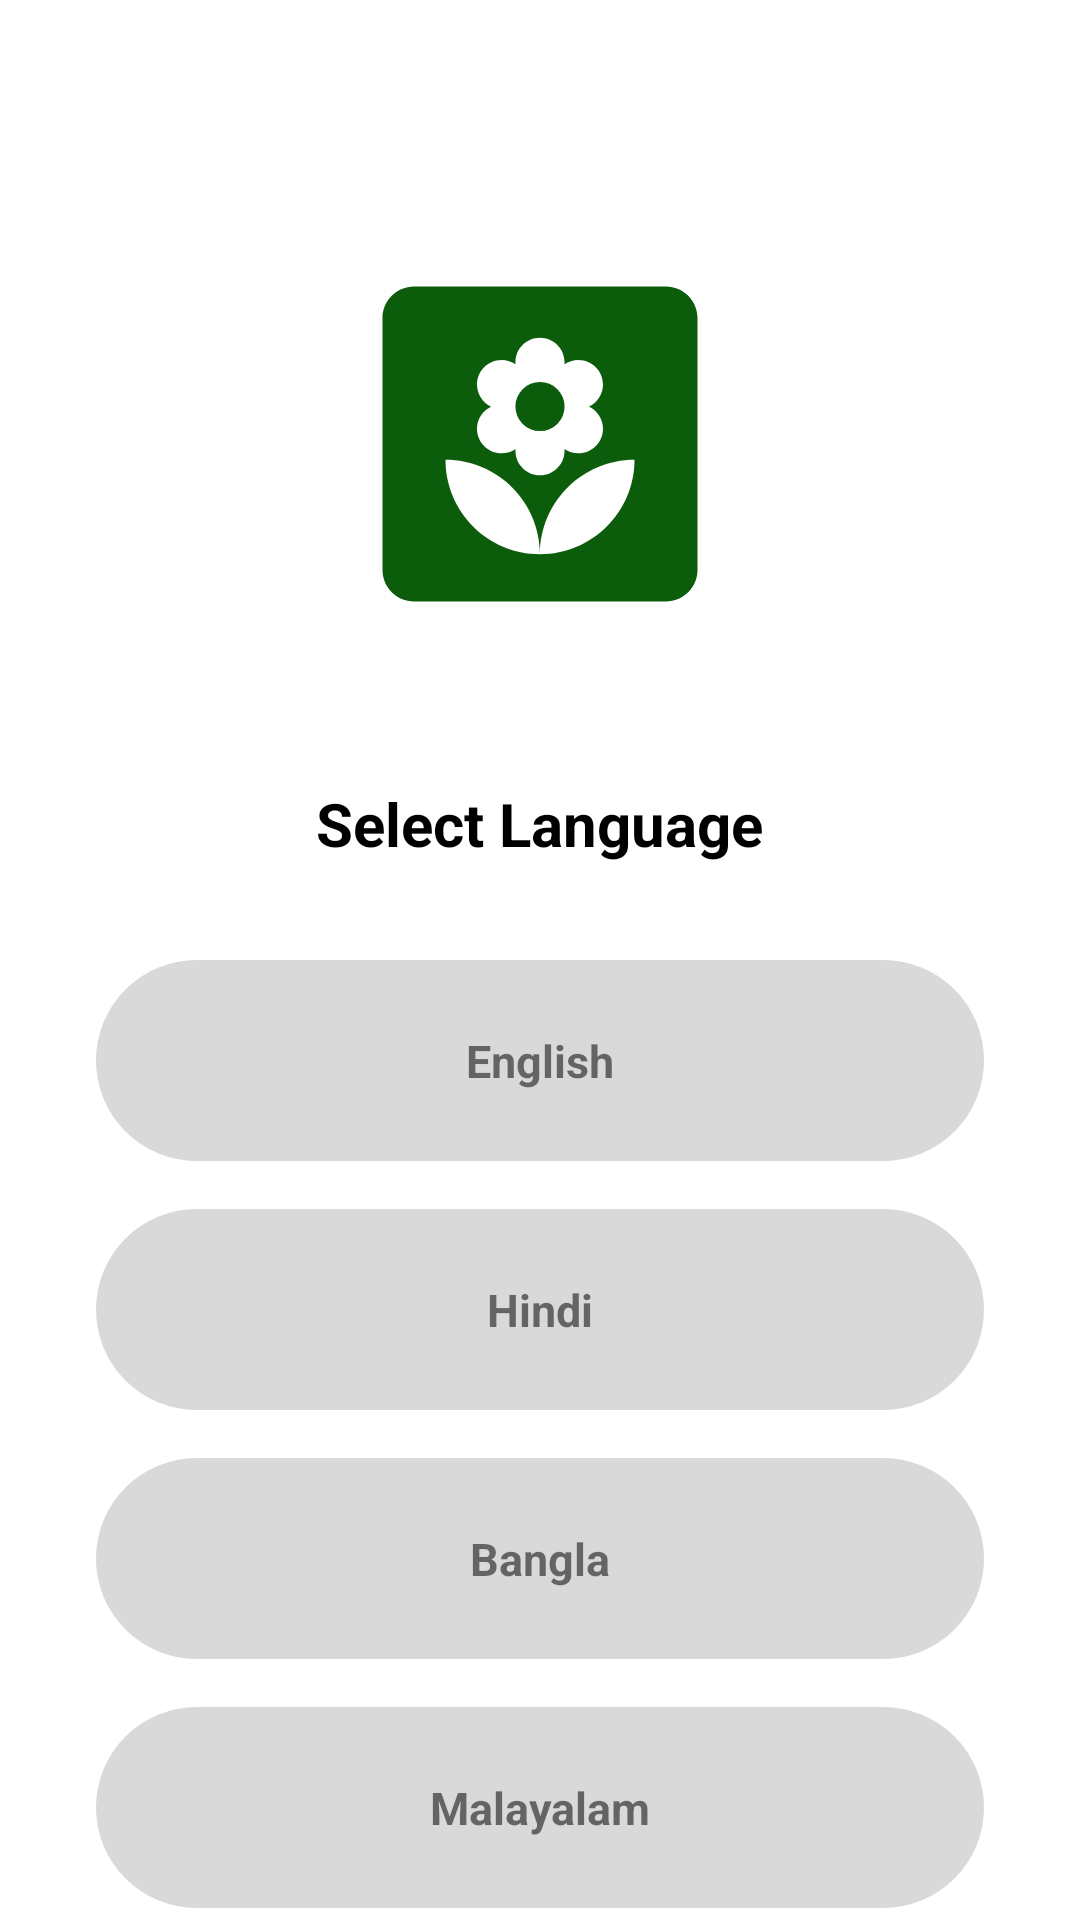

Produce the Android XML layout that renders to this screen, including the resource entries it uses.
<!-- AndroidManifest.xml: application theme Theme.KrishiTantrik -->
<!-- res/layout/activity_select_language.xml -->
<?xml version="1.0" encoding="utf-8"?>
<LinearLayout xmlns:android="http://schemas.android.com/apk/res/android"
    xmlns:app="http://schemas.android.com/apk/res-auto"
    xmlns:tools="http://schemas.android.com/tools"
    android:layout_width="match_parent"
    android:layout_height="match_parent"
    android:orientation="vertical"
    android:background="@color/white"
    tools:context=".selectLanguage">

    <ImageView
        android:layout_width="126dp"
        android:layout_height="126dp"
        android:src="@drawable/yard"
        android:layout_gravity="center"
        android:layout_marginTop="85dp"/>

    <TextView
        android:layout_width="wrap_content"
        android:layout_height="wrap_content"
        android:text="Select Language"
        android:textSize="20dp"
        android:textColor="#000000"
        android:layout_gravity="center"
        android:layout_marginTop="50dp"
        android:textStyle="bold"/>


    <LinearLayout
        android:layout_width="match_parent"
        android:layout_height="match_parent"
        android:layout_marginTop="24dp"
        android:layout_marginHorizontal="24dp"
        android:orientation="vertical">

        <TextView
            android:layout_width="match_parent"
            android:layout_height="67dp"
            android:id="@+id/englishTV"
            android:background="@drawable/textviewbg"
            android:text="English"
            android:textSize="15dp"
            android:layout_margin="8dp"
            android:textStyle="bold"
            android:gravity="center"/>

        <TextView
            android:layout_width="match_parent"
            android:layout_height="67dp"
            android:id="@+id/hindiTV"
            android:background="@drawable/textviewbg"
            android:text="Hindi"
            android:textSize="15dp"
            android:layout_margin="8dp"
            android:textStyle="bold"
            android:gravity="center"/>

        <TextView
            android:layout_width="match_parent"
            android:layout_height="67dp"
            android:id="@+id/banglaTV"
            android:background="@drawable/textviewbg"
            android:text="Bangla"
            android:textSize="15dp"
            android:layout_margin="8dp"
            android:textStyle="bold"
            android:gravity="center"/>

        <TextView
            android:layout_width="match_parent"
            android:layout_height="67dp"
            android:id="@+id/malayalamTV"
            android:background="@drawable/textviewbg"
            android:text="Malayalam"
            android:textSize="15sp"
            android:layout_margin="8dp"
            android:textStyle="bold"
            android:gravity="center"/>

        <TextView
            android:layout_width="match_parent"
            android:layout_height="67dp"
            android:id="@+id/tamilTV"
            android:background="@drawable/textviewbg"
            android:text="Tamil"
            android:textSize="15sp"
            android:layout_margin="8dp"
            android:textStyle="bold"
            android:gravity="center"/>

    </LinearLayout>

</LinearLayout>
<!-- resources referenced by this layout -->
<resources>
  <!-- drawable textviewbg (drawable) -->
  <?xml version="1.0" encoding="utf-8"?>
  <shape xmlns:android="http://schemas.android.com/apk/res/android">
      <solid android:color="#D9D9D9"/>
      <corners android:radius="50dp"/>
  </shape>
  <!-- drawable yard (drawable) -->
  <vector android:height="24dp" android:tint="#0B5C0B"
      android:viewportHeight="24" android:viewportWidth="24"
      android:width="24dp" xmlns:android="http://schemas.android.com/apk/res/android">
      <path android:fillColor="@android:color/white" android:pathData="M20,2H4C2.9,2 2,2.9 2,4v16c0,1.1 0.9,2 2,2h16c1.1,0 2,-0.9 2,-2V4C22,2.9 21.1,2 20,2zM8,8.22c0,-0.86 0.7,-1.56 1.56,-1.56c0.33,0 0.64,0.1 0.89,0.28l-0.01,-0.12c0,-0.86 0.7,-1.56 1.56,-1.56s1.56,0.7 1.56,1.56l-0.01,0.12c0.26,-0.18 0.56,-0.28 0.89,-0.28c0.86,0 1.56,0.7 1.56,1.56c0,0.62 -0.37,1.16 -0.89,1.4C15.63,9.87 16,10.41 16,11.03c0,0.86 -0.7,1.56 -1.56,1.56c-0.33,0 -0.64,-0.11 -0.89,-0.28l0.01,0.12c0,0.86 -0.7,1.56 -1.56,1.56s-1.56,-0.7 -1.56,-1.56l0.01,-0.12c-0.26,0.18 -0.56,0.28 -0.89,0.28C8.7,12.59 8,11.89 8,11.03c0,-0.62 0.37,-1.16 0.89,-1.4C8.37,9.38 8,8.84 8,8.22zM12,19c-3.31,0 -6,-2.69 -6,-6C9.31,13 12,15.69 12,19c0,-3.31 2.69,-6 6,-6C18,16.31 15.31,19 12,19z"/>
      <path android:fillColor="@android:color/white" android:pathData="M12,9.62m-1.56,0a1.56,1.56 0,1 1,3.12 0a1.56,1.56 0,1 1,-3.12 0"/>
  </vector>
  <style name="Theme.KrishiTantrik" parent="Theme.MaterialComponents.DayNight.NoActionBar">
          
          <item name="colorPrimary">@color/purple_500</item>
          <item name="colorPrimaryVariant">@color/purple_700</item>
          <item name="colorOnPrimary">@color/white</item>
          
          <item name="colorSecondary">@color/teal_200</item>
          <item name="colorSecondaryVariant">@color/teal_700</item>
          <item name="colorOnSecondary">@color/black</item>
          
          <item name="android:statusBarColor">@color/white</item>
          
      </style>
  <!-- not gathered from this repository: default colours our renderer supplied (Android Studio template values) -->
  <color name="purple_500">#FF6200EE</color>
  <color name="purple_700">#FF3700B3</color>
  <color name="teal_200">#FF03DAC5</color>
  <color name="teal_700">#FF018786</color>
  <color name="black">#FF000000</color>
  <color name="white">#FFFFFFFF</color>
</resources>
